Image classification data set "dataset" (SachinSB06/UAQE on GitHub). Class labels (7): solder bridge, clean - no defect, cmp, crack, open solder joint, solder particle, via defect.

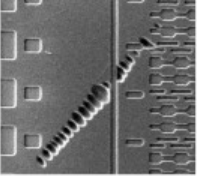
Label: cmp

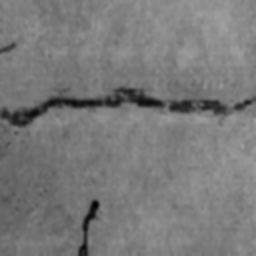
Label: crack

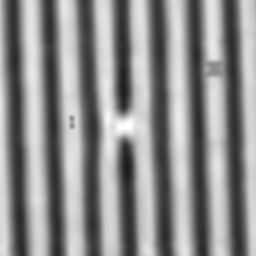
Label: solder bridge

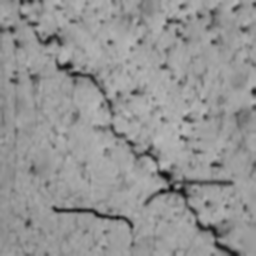
Label: crack

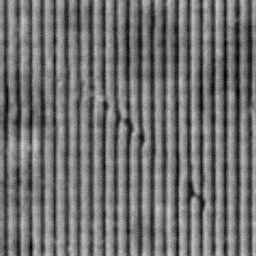
Label: cmp

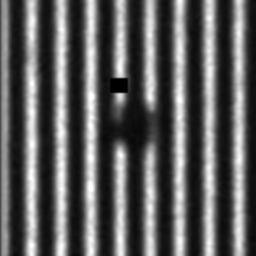
Label: open solder joint
